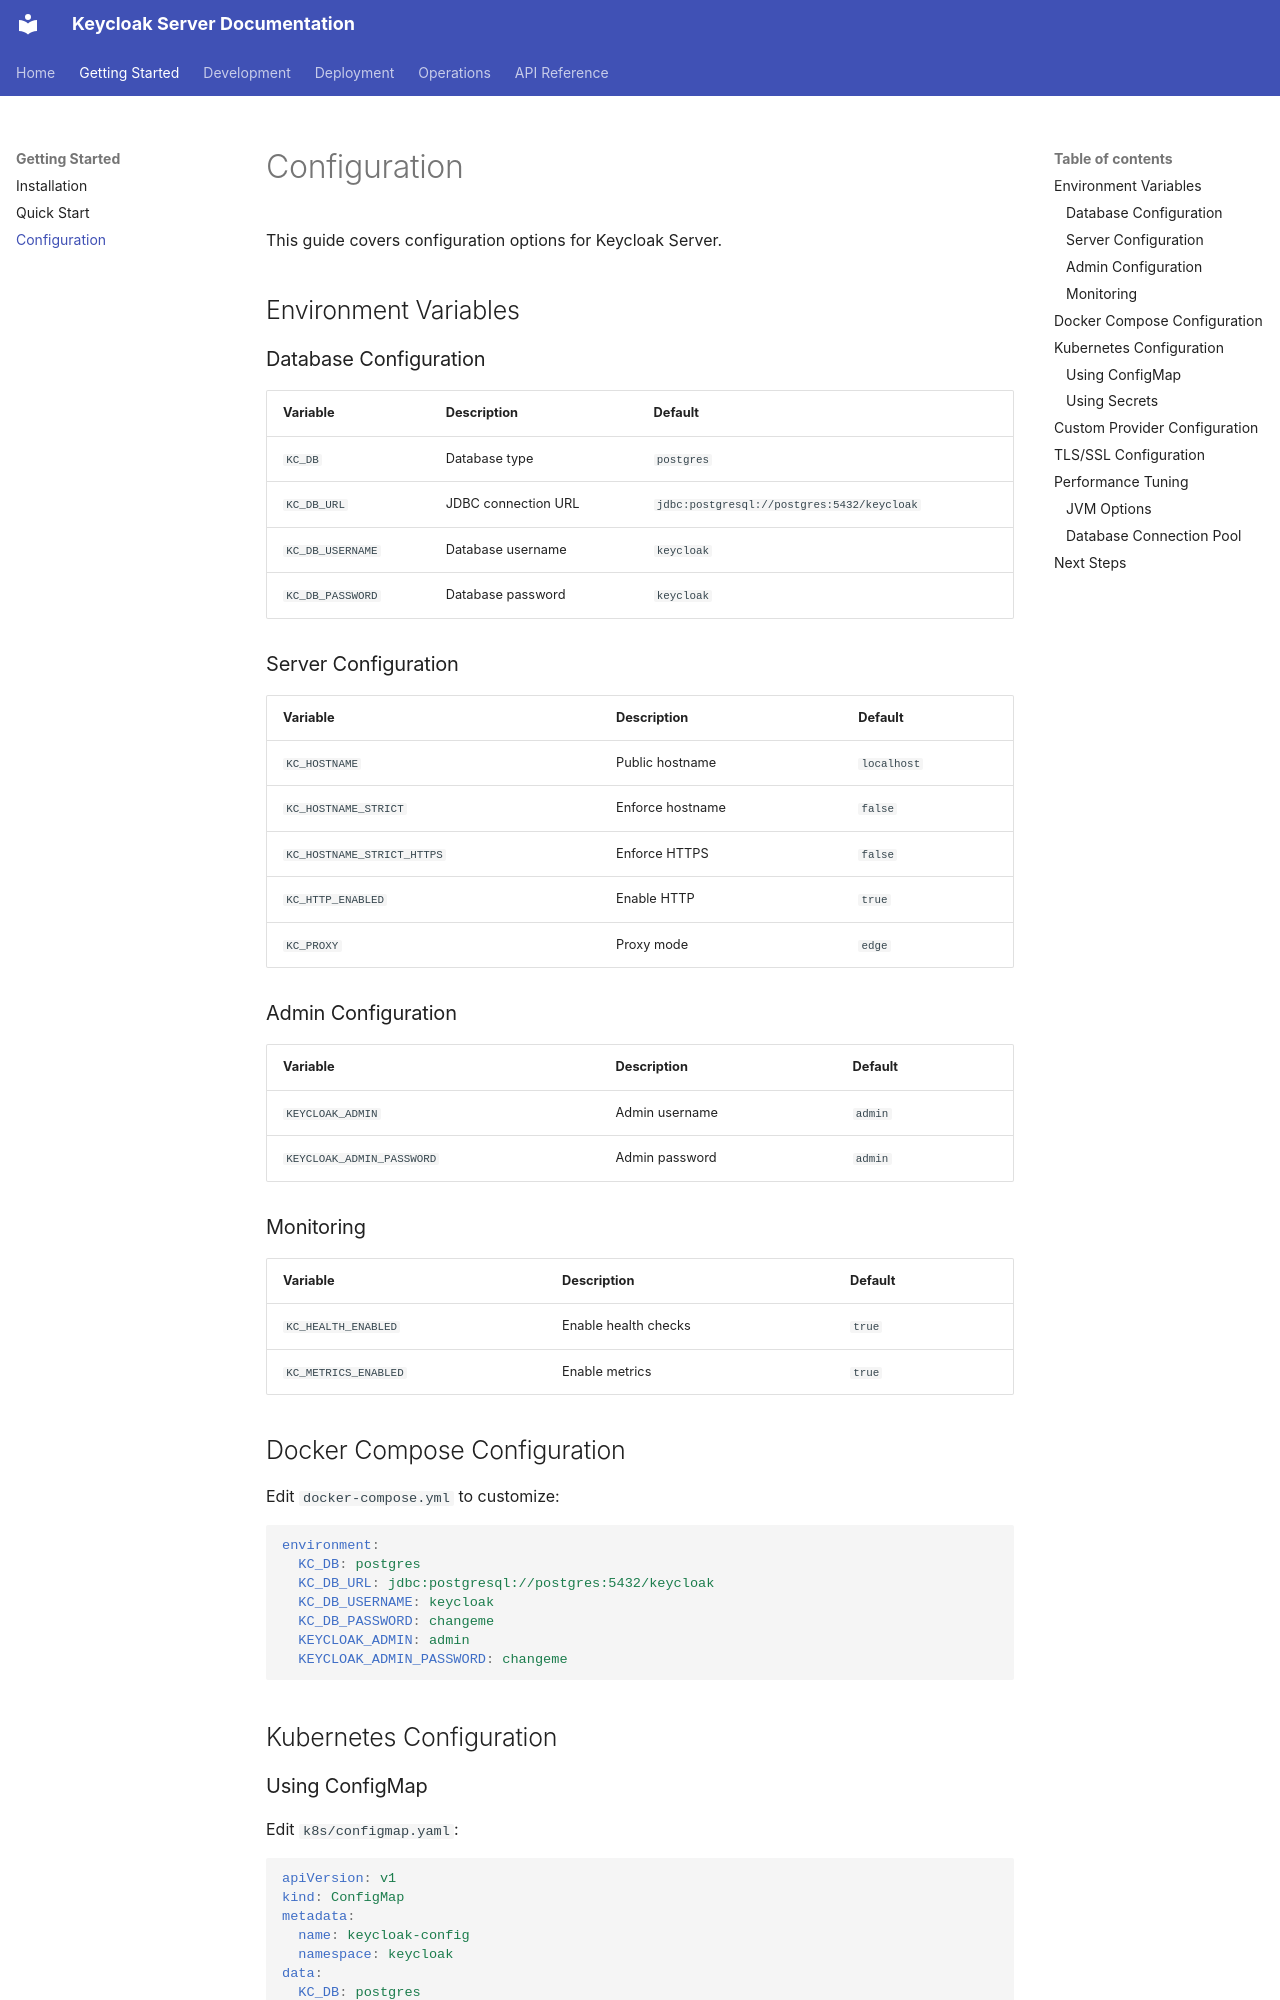

repository: ianlintner/keycloak-server · page: getting-started/configuration/index.html · generator: mkdocs

# Configuration

This guide covers configuration options for Keycloak Server.

## Environment Variables

### Database Configuration

| Variable | Description | Default |
|----------|-------------|---------|
| `KC_DB` | Database type | `postgres` |
| `KC_DB_URL` | JDBC connection URL | `jdbc:postgresql://postgres:5432/keycloak` |
| `KC_DB_USERNAME` | Database username | `keycloak` |
| `KC_DB_PASSWORD` | Database password | `keycloak` |

### Server Configuration

| Variable | Description | Default |
|----------|-------------|---------|
| `KC_HOSTNAME` | Public hostname | `localhost` |
| `KC_HOSTNAME_STRICT` | Enforce hostname | `false` |
| `KC_HOSTNAME_STRICT_HTTPS` | Enforce HTTPS | `false` |
| `KC_HTTP_ENABLED` | Enable HTTP | `true` |
| `KC_PROXY` | Proxy mode | `edge` |

### Admin Configuration

| Variable | Description | Default |
|----------|-------------|---------|
| `KEYCLOAK_ADMIN` | Admin username | `admin` |
| `KEYCLOAK_ADMIN_PASSWORD` | Admin password | `admin` |

### Monitoring

| Variable | Description | Default |
|----------|-------------|---------|
| `KC_HEALTH_ENABLED` | Enable health checks | `true` |
| `KC_METRICS_ENABLED` | Enable metrics | `true` |

## Docker Compose Configuration

Edit `docker-compose.yml` to customize:

```yaml
environment:
  KC_DB: postgres
  KC_DB_URL: jdbc:postgresql://postgres:5432/keycloak
  KC_DB_USERNAME: keycloak
  KC_DB_PASSWORD: changeme
  KEYCLOAK_ADMIN: admin
  KEYCLOAK_ADMIN_PASSWORD: changeme
```

## Kubernetes Configuration
